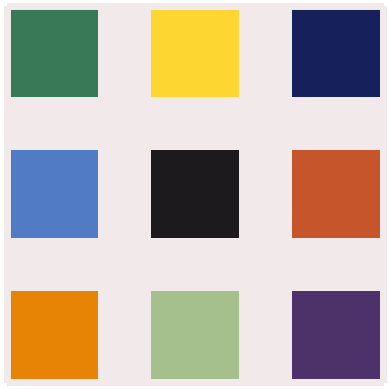

Write Python code to recreate this figure. (Note: this script raises an exception after producing the figure.)
"""
Replication of selected artworks by Ellsworth Kelly with NumPy arrays.

[redacted]

    ***
    TODO for this mini-project:

    * refactor to make data procesing code less coupled;
    * fix minor bug where grid-lines as square borders e.g. for S1_DESIGN
      are not exactly aligned with the edges of the squares;
    * fix another minor bug whereby there are small gaps at corners in any
      borders due to their creation by offset on spines;
    * to make the images look less artificial:
       * utilise a function to apply a slight random variation in colour for
         each square plotted associated with each colour in the scheme;
       * effective hinton diagram to make squares vary slightly in size: see
         https://matplotlib.org/examples/specialty_plots/hinton_demo.html.
    ***

"""


from matplotlib.colors import ListedColormap
import matplotlib.pyplot as plt
import numpy as np


# 'Nine Squares', source: tate.org.uk/art/artworks/kelly-nine-squares-p77435
#
# Tuple items are, in order:
#   1. configuration parameters;
#   2. the background colour, in R,G,B Decimal Code (3-tuple of ints 0-255);
#   3. the other colours used in the design, also in R,G,B Decimal Code.
#      Note: the order of these matters for the plotting logic, so we rely
#      on the dictionary ordering property for iteration of Python 3.
NS_DESIGN = (
    (3, 10, 6, 5.0),
    (242, 233, 234),
    {
        "NS_GREEN": (57, 121, 87),
        "NS_YELLOW": (253, 214, 49),
        "NS_BLUE": (22, 32, 91),
        "NS_LIGHTBLUE": (81, 123, 197),
        "NS_BLACK": (28, 26, 29),
        "NS_ORANGE": (198, 85, 43),
        "NS_LIGHTORANGE": (231, 132, 5),
        "NS_LIGHTGREEN": (165, 192, 141),
        "NS_PURPLE": (77, 50, 105),
    },
)

# 'Spectrum I', source: ellsworthkelly.org/work/spectrum-i/
#
# The tuple has only one item, the design colours, in R,G,B Decimal Code.
# Note: there is no background hence no designated background colour, &
# as in the NS design above, the order of colours matters i.e. we rely
# on Python 3 dict ordering.
S1_DESIGN = {
    "S1_YELLOW": (253, 226, 24),
    "S1_LIGHTGREEN": (89, 172, 80),
    "S1_GREEN": (1, 146, 59),
    "S1_TEAL": (1, 124, 104),
    "S1_LIGHTERBLUE": (1, 105, 166),
    "S1_BLUE": (46, 85, 162),
    "S1_PURPLE": (110, 66, 133),
    "S1_PUCE": (156, 70, 107),
    "S1_MAGENTA": (184, 49, 82),
    "S1_RED": (222, 38, 47),
    "S1_ORANGE": (231, 71, 45),
    "S1_LIGHTERORANGE": (236, 112, 52),
    "S1_DARKYELLOW": (247, 171, 25),
}

# SCABC 2 and 4 use many similar colours to e/o, so share definitions:
SCABCX_COLOURS = {
    "SCABCX_YELLOW": (223, 196, 84),
    "SCABCX_TERRACOTTA": (160, 50, 46),
    "SCABCX_LIGHTTERRACOTTA": (182, 76, 56),
    "SCABCX_ORANGE": (221, 137, 60),
    "SCABCX_SAND": (211, 156, 83),
    "SCABCX_BROWN": (123, 86, 59),
    "SCABCX_BEIGE": (220, 167, 146),
    "SCABCX_PLUM": (136, 66, 101),
    "SCABCX_LILAC": (190, 170, 181),
    "SCABCX_PALEGREEN": (181, 188, 131),
    "SCABCX_LIGHTGREEN": (147, 179, 96),
    "SCABCX_LIGHTBLUE": (112, 168, 201),
}
# Unique colours for SCABCX designs to add the above for each case:
SCABC2_UNIQUE = {
    "SCABC2_DARKGREYBLUE": (64, 68, 84),
    "SCABC2_BLACK": (49, 46, 42),  # lighter black than for SCABC4
    "SCABC2_BLUE": (69, 87, 162),
    "SCABC2_GREEN": (120, 137, 112),
}
SCABC4_UNIQUE = {
    "SCABC4_LIGHTERBLUE": (26, 67, 150),
    "SCABC4_BLUE": (27, 47, 115),
    "SCABC4_NAVYBLUE": (2, 54, 97),
    "SCABC4_BRIGHTORANGE": (206, 90, 23),
    "SCABC4_GREEN": (37, 106, 85),
}

# Data for all 'by chance' works in the same form for processing
BY_CHANCE_SHARED_PLOTTING_CONFIG = (2, 9, 0.05)
BY_CHANCE_DESIGNS = {
    # 'Colors for a Large Wall',
    #     source: ellsworthkelly.org/work/colors-for-a-large-wall/
    "CFALW": (
        (8, 0.15, 0.05),
        (0.0, True),  # border and internal squares border ("grid")
        (245, 245, 245),
        {
            "CFALW_BLACK": (8, 4, 3),
            "CFALW_BROWN": (60, 10, 12),
            "CFALW_PURPLE": (73, 34, 98),
            "CFALW_LILAC": (176, 141, 185),
            "CFALW_PINK": (238, 126, 138),
            "CFALW_BLUE": (19, 71, 152),
            "CFALW_LIGHTBLUE": (13, 147, 208),
            "CFALW_DARKBLUE": (2, 39, 84),
            "CFALW_GREEN": (1, 80, 80),
            "CFALW_LIGHTGREEN": (156, 192, 164),
            "CFALW_YELLOW": (254, 218, 35),
            "CFALW_LIGHTORANGE": (242, 133, 2),
            "CFALW_RED": (230, 54, 30),
        },
    ),
    # 'Spectrum Colors Arranged by Chance II',
    #     source: moma.org/collection/works/37202
    "SCABC2": (
        (38, 0.48, 0.2),
        (3.0, False),
        (233, 227, 213),
        {**SCABCX_COLOURS, **SCABC2_UNIQUE},
    ),
    # 'Spectrum Colors Arranged by Chance IV',
    #     source: ellsworthkelly.org/work/spectrum-colors-arranged-by-chance/
    "SCABC4": (
        (38, 0.48, 0.2),
        (3.0, False),
        (8, 11, 11),
        {**SCABCX_COLOURS, **SCABC4_UNIQUE},
    ),
    # 'Spectrum Colors Arranged by Chance VII',
    #     source: ellsworthkelly.org/work/spectrum-colors-arranged-by-chance/
    "SCABC7": (
        (40, 0.0, 0.0),
        (0.0, False),
        (223, 200, 19),  # no background as such here, so just use BRIGHTYELLOW
        {
            "SCABC7_DARKTEAL": (0, 56, 82),
            "SCABC7_DULLYELLOW": (231, 184, 71),
            "SCABC7_LIGHTORANGE": (241, 153, 0),
            "SCABC7_ORANGE": (214, 79, 8),
            "SCABC7_BROWN": (157, 31, 7),
            "SCABC7_RED": (226, 50, 21),
            "SCABC7_PINK": (241, 148, 156),
            "SCABC7_PURPLE": (78, 17, 81),
            "SCABC7_PLUM": (97, 21, 58),
            "SCABC7_GREYLILAC": (197, 183, 198),
            "SCABC7_LIMEGREEN": (175, 192, 38),
            "SCABC7_LIGHTGREEN": (140, 193, 115),
            "SCABC7_GREEN": (0, 149, 101),
            "SCABC7_BRIGHTBLUE": (46, 174, 208),
            "SCABC7_LIGHTBLUE": (76, 145, 176),
            "SCABC7_BLUE": (15, 64, 141),
            "SCABC7_DARKBLUE": (33, 45, 122),
        },
    ),
}


def convert_rgb_tuple(tuple_256):
    """Convert R,G,B Decimal Code from 8-bit integers to [0, 1] floats.

    E.g. (255, 247, 0) -> (1., 0.9686... , 0.) representing
    a specific yellow colour, namely #FFF700 in Hex(ademical).
    """
    return tuple(float(rgb_int) / 255 for rgb_int in tuple_256)


def set_colours(colours_dict, background_colour=False):
    """Create a discrete custom colour map of all design colours."""
    # Force background by making it first in list:
    all_colours = list(colours_dict.values())
    if background_colour:
        all_colours.insert(0, background_colour)
    ns_cmap = [convert_rgb_tuple(rgb) for rgb in all_colours]
    return ListedColormap(ns_cmap)


def format_axes(ax, border_params, border_on_sqs_extent=None):
    """Customise the graphical decoration aspects for a given subplot.

    Notably hide the ticks and tick labels so it looks like a canvas
    rather than a grphical plot. Optionally add a border and/or some
    subtle lines separating each square plotted within the subplot.
    """
    ax.set_aspect("equal")
    # Hide labels and ticks but keep grid viewable if desired (border_on_sqs):
    ax.set_xticklabels([])
    ax.set_yticklabels([])
    ax.xaxis.set_ticks_position("none")
    ax.yaxis.set_ticks_position("none")
    if border_params:  # adds a border to each whole subplot
        border_width, border_colour = border_params
        for spine in ax.spines.values():  # use the spines as effective border
            spine.set_linewidth(border_width)
            spine.set_color(border_colour)
            # This offset makes the spine-based border just touch the design
            # edges, without overlapping any of the design:
            spine.set_position(("outward", border_width / 2))
    # This block must come after the above or the styling will be overwritten:
    if border_on_sqs_extent:  # adds subtle lines between each plotted square
        squares_array = np.arange(-0.5, border_on_sqs_extent, 1.0)
        # Shift gridlines from centre of each square to edges:
        ax.set_xticks(squares_array)
        ax.set_yticks(squares_array)
        ax.xaxis.grid(which="major", color="darkgrey", alpha=0.4)
        ax.yaxis.grid(which="major", color="darkgrey", alpha=0.4)


def plot_one_image(name, image, cmap, border_params=False):
    """Create a formatted figure with a single plot in given colourmap."""
    if not border_params:  # the default is no border (including no spines)
        border_params = (0.0, "white")
    fig, ax = plt.subplots()
    ax.imshow(image, cmap=cmap)
    format_axes(ax, border_params)
    plt.savefig(
        "img/%s.png" % name, format="png", bbox_inches="tight", dpi=1000
    )
    plt.show()


def plot_NS(ns_data):
    """Plot the replication of the 'Nine Squares' piece."""
    # Unpack required data:
    ns_parameters, ns_backgr, ns_colours = ns_data
    no_squares, sq_len, square_spacing, border_width = ns_parameters

    # Create array representing the 'grid' structure of the design:
    size = 3 * sq_len + 2 * square_spacing
    image = np.zeros((size, size))

    indiv_square = np.ones((sq_len, sq_len))
    range_args = (
        0,
        sq_len * no_squares + 2 * square_spacing,
        sq_len + square_spacing,
    )
    for pos_i in range(*range_args):
        for pos_j in range(*range_args):
            image[
                pos_i: sq_len + pos_i, pos_j: sq_len + pos_j
            ] = indiv_square
            indiv_square += 1.0  # increments *all* elements in the array

    # Map colours to data values in order. Note: relies on Py3 dict ordering:
    border_p = (border_width, convert_rgb_tuple(ns_backgr))
    plot_one_image("NS", image, set_colours(ns_colours, ns_backgr), border_p)


def plot_S1(s1_data):
    """Plot the replication of the 'Spectrum I' piece."""
    # Create array representing the 'striped' structure of the design:
    size = len(s1_data.keys()) + 1  # +1 as two columns have same colour
    image_flat_data = np.array(list(range(size)) * size)
    image = image_flat_data.reshape(size, size)  # [0, 1, 2...] for all rows
    image[:, size - 1] = 0  # make final column same value (colour) as first

    # Map colours to data values in order. Note: relies on Py3 dict ordering:
    plot_one_image("S1", image, set_colours(s1_data), False)


def create_by_chance_image(tuning_params, backgr_colour, colours):
    """Use random sampling to create a 'by chance' design image array."""
    # Unpack the data defining each invididual design:
    squares_per_side, circularity_param, offset_param = tuning_params

    image = np.random.uniform(size=(squares_per_side, squares_per_side))
    # Make outer squares more often background, otherwise it is just an array
    # of random colours:
    for i in range(squares_per_side):
        for j in range(squares_per_side):
            centre_dist = (
                (squares_per_side / 2 - i) ** 2
                + (squares_per_side / 2 - j) ** 2
            ) ** circularity_param
            centre_prob = 2 * centre_dist / squares_per_side - offset_param
            if np.random.random_sample() < centre_prob:
                image[i, j] = 0.0
    return (image, set_colours(colours, backgr_colour))


def plot_by_chance(design_choice, plot_four_subplots=True):
    """Plot the generated replications of the chosen 'by chance' pieces."""
    # Unpack data:
    tuning, border_grid, backgr_col, col = BY_CHANCE_DESIGNS[design_choice]
    border_width, grid_on = border_grid
    if plot_four_subplots:
        plots_per_side, size, spacing = BY_CHANCE_SHARED_PLOTTING_CONFIG
        # Force figure to be square with a 4x4 grid of very close subplots:
        fig, ax = plt.subplots(
            plots_per_side, plots_per_side, figsize=(size, size)
        )
        plt.subplots_adjust(wspace=spacing, hspace=spacing)
        for i in range(plots_per_side):
            for j in range(plots_per_side):
                ax[i, j].imshow(
                    *create_by_chance_image(tuning, backgr_col, col)
                )
                border_on_extent = None
                if grid_on:
                    border_on_extent = tuning[0]  # the squares per side
                args = (
                    ax[i, j],
                    (border_width, convert_rgb_tuple(backgr_col)),
                )
                format_axes(*args, border_on_sqs_extent=border_on_extent)
        plt.savefig(
            "img/%s.png" % design_choice,
            format="png",
            bbox_inches="tight",
            dpi=1000,
        )
        plt.show()
    else:
        plot_one_image(
            design_choice, *create_by_chance_image(tuning, backgr_col, col)
        )


# Run functions on the relevant data to plot all defined designs:
plot_NS(NS_DESIGN)
plot_S1(S1_DESIGN)
for design in BY_CHANCE_DESIGNS.keys():
    plot_by_chance(design)
